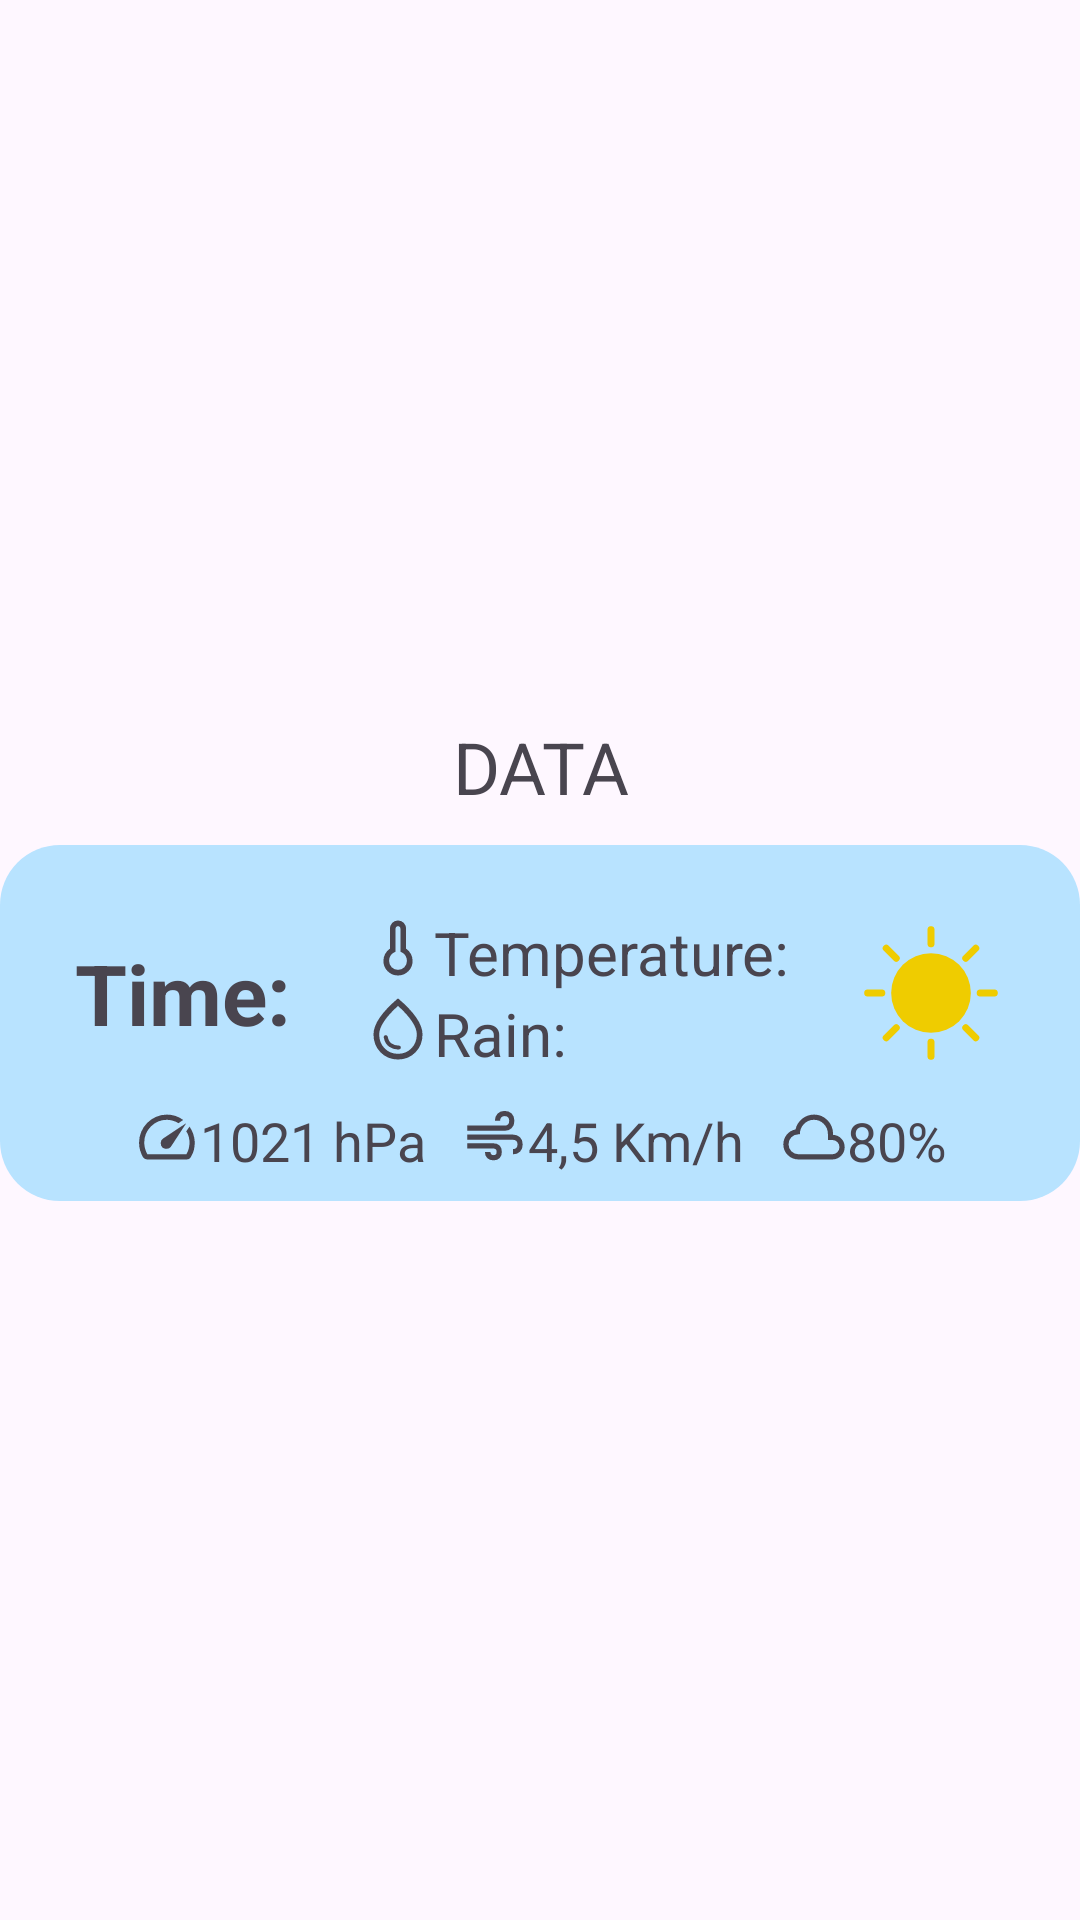

The Android layout XML behind this screen, and the referenced resources:
<!-- AndroidManifest.xml: application theme Theme.Weather -->
<!-- res/layout/weather_item_layout.xml -->
<?xml version="1.0" encoding="utf-8"?>
<LinearLayout xmlns:android="http://schemas.android.com/apk/res/android"
    xmlns:app="http://schemas.android.com/apk/res-auto"
    xmlns:tools="http://schemas.android.com/tools"
    android:layout_width="match_parent"
    android:layout_height="wrap_content"
    android:layout_marginVertical="4dp"
    android:gravity="center"
    android:orientation="vertical">

    <TextView
        android:id="@+id/dateTextView"
        android:layout_width="match_parent"
        android:layout_height="wrap_content"
        android:paddingBottom="10dp"
        android:text="DATA"
        android:textAlignment="center"
        android:textSize="24sp"
        android:visibility="visible"
        app:layout_constraintEnd_toEndOf="parent"
        app:layout_constraintStart_toStartOf="parent"
        app:layout_constraintTop_toTopOf="parent" />

    <androidx.constraintlayout.widget.ConstraintLayout
        android:layout_width="match_parent"
        android:layout_height="wrap_content"
        android:background="@drawable/weather_item_shape"
        android:padding="8dp">

        <TextView
            android:id="@+id/timeTextView"
            android:layout_width="wrap_content"
            android:layout_height="wrap_content"
            android:layout_marginBottom="20dp"
            android:text="Time: "
            android:textSize="28sp"
            android:textStyle="bold"
            app:layout_constraintBottom_toBottomOf="parent"
            app:layout_constraintEnd_toStartOf="@id/linearLayout"
            app:layout_constraintStart_toStartOf="parent"
            app:layout_constraintTop_toTopOf="parent" />

        <LinearLayout
            android:id="@+id/linearLayout"
            android:layout_width="wrap_content"
            android:layout_height="wrap_content"
            android:layout_marginBottom="20dp"
            android:orientation="vertical"
            app:layout_constraintBottom_toBottomOf="parent"
            app:layout_constraintEnd_toStartOf="@id/weatherIconImageView"
            app:layout_constraintStart_toEndOf="@id/timeTextView"
            app:layout_constraintTop_toTopOf="parent">

            <LinearLayout
                android:layout_width="wrap_content"
                android:layout_height="wrap_content"
                android:orientation="horizontal">

                <ImageView
                    android:layout_width="24dp"
                    android:layout_height="24dp"
                    android:src="@drawable/temperature_icon" />

                <TextView
                    android:id="@+id/temperatureTextView"
                    android:layout_width="wrap_content"
                    android:layout_height="wrap_content"
                    android:text="Temperature: "
                    android:textSize="20sp" />
            </LinearLayout>

            <LinearLayout
                android:layout_width="wrap_content"
                android:layout_height="wrap_content"
                android:orientation="horizontal">

                <ImageView
                    android:layout_width="24dp"
                    android:layout_height="24dp"
                    android:src="@drawable/water_icon" />

                <TextView
                    android:id="@+id/rainTextView"
                    android:layout_width="wrap_content"
                    android:layout_height="wrap_content"
                    android:text="Rain: "
                    android:textSize="20sp" />
            </LinearLayout>

        </LinearLayout>

        <ImageView
            android:id="@+id/weatherIconImageView"
            android:layout_width="50dp"
            android:layout_height="50dp"
            android:layout_gravity="center"
            android:layout_marginBottom="20dp"
            android:src="@drawable/sun_icon"
            app:layout_constraintBottom_toBottomOf="parent"
            app:layout_constraintEnd_toEndOf="parent"
            app:layout_constraintStart_toEndOf="@+id/linearLayout"
            app:layout_constraintTop_toTopOf="parent" />

        <LinearLayout
            android:layout_width="wrap_content"
            android:layout_height="wrap_content"
            android:layout_marginTop="10dp"
            android:orientation="horizontal"
            app:layout_constraintStart_toStartOf="parent"
            app:layout_constraintTop_toBottomOf="@id/linearLayout"
            app:layout_constraintEnd_toEndOf="parent"
            app:layout_constraintBottom_toBottomOf="parent">

            <LinearLayout
                android:layout_width="wrap_content"
                android:layout_height="wrap_content"
                android:orientation="horizontal">

                <ImageView
                    android:layout_width="22dp"
                    android:layout_height="22dp"
                    android:src="@drawable/pressure_icon" />

                <TextView
                    android:id="@+id/pressureTextView"
                    android:layout_width="wrap_content"
                    android:layout_height="wrap_content"
                    android:text="1021 hPa"
                    android:textSize="18sp" />
            </LinearLayout>

            <LinearLayout
                android:layout_width="wrap_content"
                android:layout_height="wrap_content"
                android:layout_marginHorizontal="12dp"
                android:orientation="horizontal">

                <ImageView
                    android:layout_width="22dp"
                    android:layout_height="22dp"
                    android:src="@drawable/wind_icon" />

                <TextView
                    android:id="@+id/windSpeedTextView"
                    android:layout_width="wrap_content"
                    android:layout_height="wrap_content"
                    android:text="4,5 Km/h"
                    android:textSize="18sp" />
            </LinearLayout>

            <LinearLayout
                android:layout_width="wrap_content"
                android:layout_height="wrap_content"
                android:orientation="horizontal">

                <ImageView
                    android:layout_width="22dp"
                    android:layout_height="22dp"
                    android:src="@drawable/cloud_percentage_icon" />

                <TextView
                    android:id="@+id/cloudPercentageTextView"
                    android:layout_width="wrap_content"
                    android:layout_height="wrap_content"
                    android:text="80%"
                    android:textSize="18sp" />
            </LinearLayout>
        </LinearLayout>
    </androidx.constraintlayout.widget.ConstraintLayout>


</LinearLayout>
<!-- resources referenced by this layout -->
<resources>
  <!-- drawable temperature_icon (drawable) -->
  <vector xmlns:android="http://schemas.android.com/apk/res/android"
      android:width="40dp"
      android:height="40dp"
      android:viewportWidth="960"
      android:viewportHeight="960"
      android:tint="?attr/colorControlNormal">
    <path
        android:fillColor="@android:color/white"
        android:pathData="M480.02,846.7Q399.11,846.7 342.21,789.81Q285.3,732.92 285.3,652Q285.3,602.55 308.23,559.66Q331.14,516.77 371.97,488.81L371.97,221.33Q371.97,176.2 403.37,144.67Q434.76,113.15 479.82,113.15Q524.87,113.15 556.53,144.67Q588.19,176.2 588.19,221.33L588.19,488.81Q628.93,516.77 651.9,559.66Q674.85,602.55 674.85,652Q674.85,732.92 617.89,789.81Q560.93,846.7 480.02,846.7ZM480.08,771.61Q529.79,771.61 564.37,736.78Q598.94,701.96 598.94,652Q598.94,616.67 582.22,586.16Q565.49,555.65 534.12,540.3L512.28,528.45L512.28,394.66L512.28,221.33Q512.28,207.72 502.95,198.39Q493.62,189.06 480,189.06Q466.38,189.06 457.05,198.39Q447.73,207.72 447.73,221.33L447.73,394.66L447.73,528.45L425.88,540.3Q394.51,555.65 377.78,586.16Q361.06,616.67 361.06,652Q361.06,701.96 395.71,736.78Q430.37,771.61 480.08,771.61ZM480,652Q480,652 480,652Q480,652 480,652Q480,652 480,652Q480,652 480,652L480,652L480,652L480,652L480,652L480,652Q480,652 480,652Q480,652 480,652Q480,652 480,652Q480,652 480,652Z"/>
  </vector>
  <!-- drawable water_icon (drawable) -->
  <vector xmlns:android="http://schemas.android.com/apk/res/android"
      android:width="40dp"
      android:height="40dp"
      android:viewportWidth="960"
      android:viewportHeight="960"
      android:tint="?attr/colorControlNormal">
    <path
        android:fillColor="@android:color/white"
        android:pathData="M483.56,753.63Q499.1,753.3 508.32,746.18Q517.54,739.05 517.54,727.05Q517.54,714.33 508.19,706.82Q498.85,699.31 481.93,699.65Q438.95,700.65 397.25,674.72Q355.54,648.79 343.78,584.98Q341.8,574.97 333.89,568.35Q325.99,561.72 315.87,561.72Q302.72,561.72 295.22,571.44Q287.72,581.17 290.13,592.63Q305.82,679.2 364.14,717.08Q422.46,754.96 483.56,753.63ZM479.98,886.7Q340.12,886.7 246.71,790.78Q153.3,694.86 153.3,552Q153.3,450.42 234.4,330.8Q315.49,211.18 480,71.23Q644.51,211.18 725.68,330.8Q806.85,450.42 806.85,552Q806.85,694.86 713.35,790.78Q619.84,886.7 479.98,886.7ZM480,810.94Q588.3,810.94 659.62,737.12Q730.94,663.3 730.94,552Q730.94,476.36 667.16,379.84Q603.38,283.33 480,172.17Q356.62,283.33 292.84,379.84Q229.06,476.36 229.06,552Q229.06,663.3 300.38,737.12Q371.7,810.94 480,810.94ZM480,478.96Q480,478.96 480,478.96Q480,478.96 480,478.96Q480,478.96 480,478.96Q480,478.96 480,478.96Q480,478.96 480,478.96Q480,478.96 480,478.96Q480,478.96 480,478.96Q480,478.96 480,478.96Z"/>
  </vector>
  <!-- drawable weather_item_shape (drawable) -->
  <?xml version="1.0" encoding="utf-8"?>
  <shape xmlns:android="http://schemas.android.com/apk/res/android"
      android:shape="rectangle">
      <corners android:radius="20dp" />
      <solid android:color="@color/blue_bg_light" />
  </shape>
  <style name="Theme.Weather" parent="Base.Theme.Weather" />
  <color name="blue_bg_light">#B8E3FF</color>
  <style name="Base.Theme.Weather" parent="Theme.Material3.DayNight.NoActionBar">
          
          
          <item name="colorSecondary">@color/orange_light</item>
          <item name="colorSurface">@color/top_bar_light</item>
      </style>
  <color name="orange_light">#FF6F00</color>
  <color name="top_bar_light">#D1C4E9</color>
</resources>
